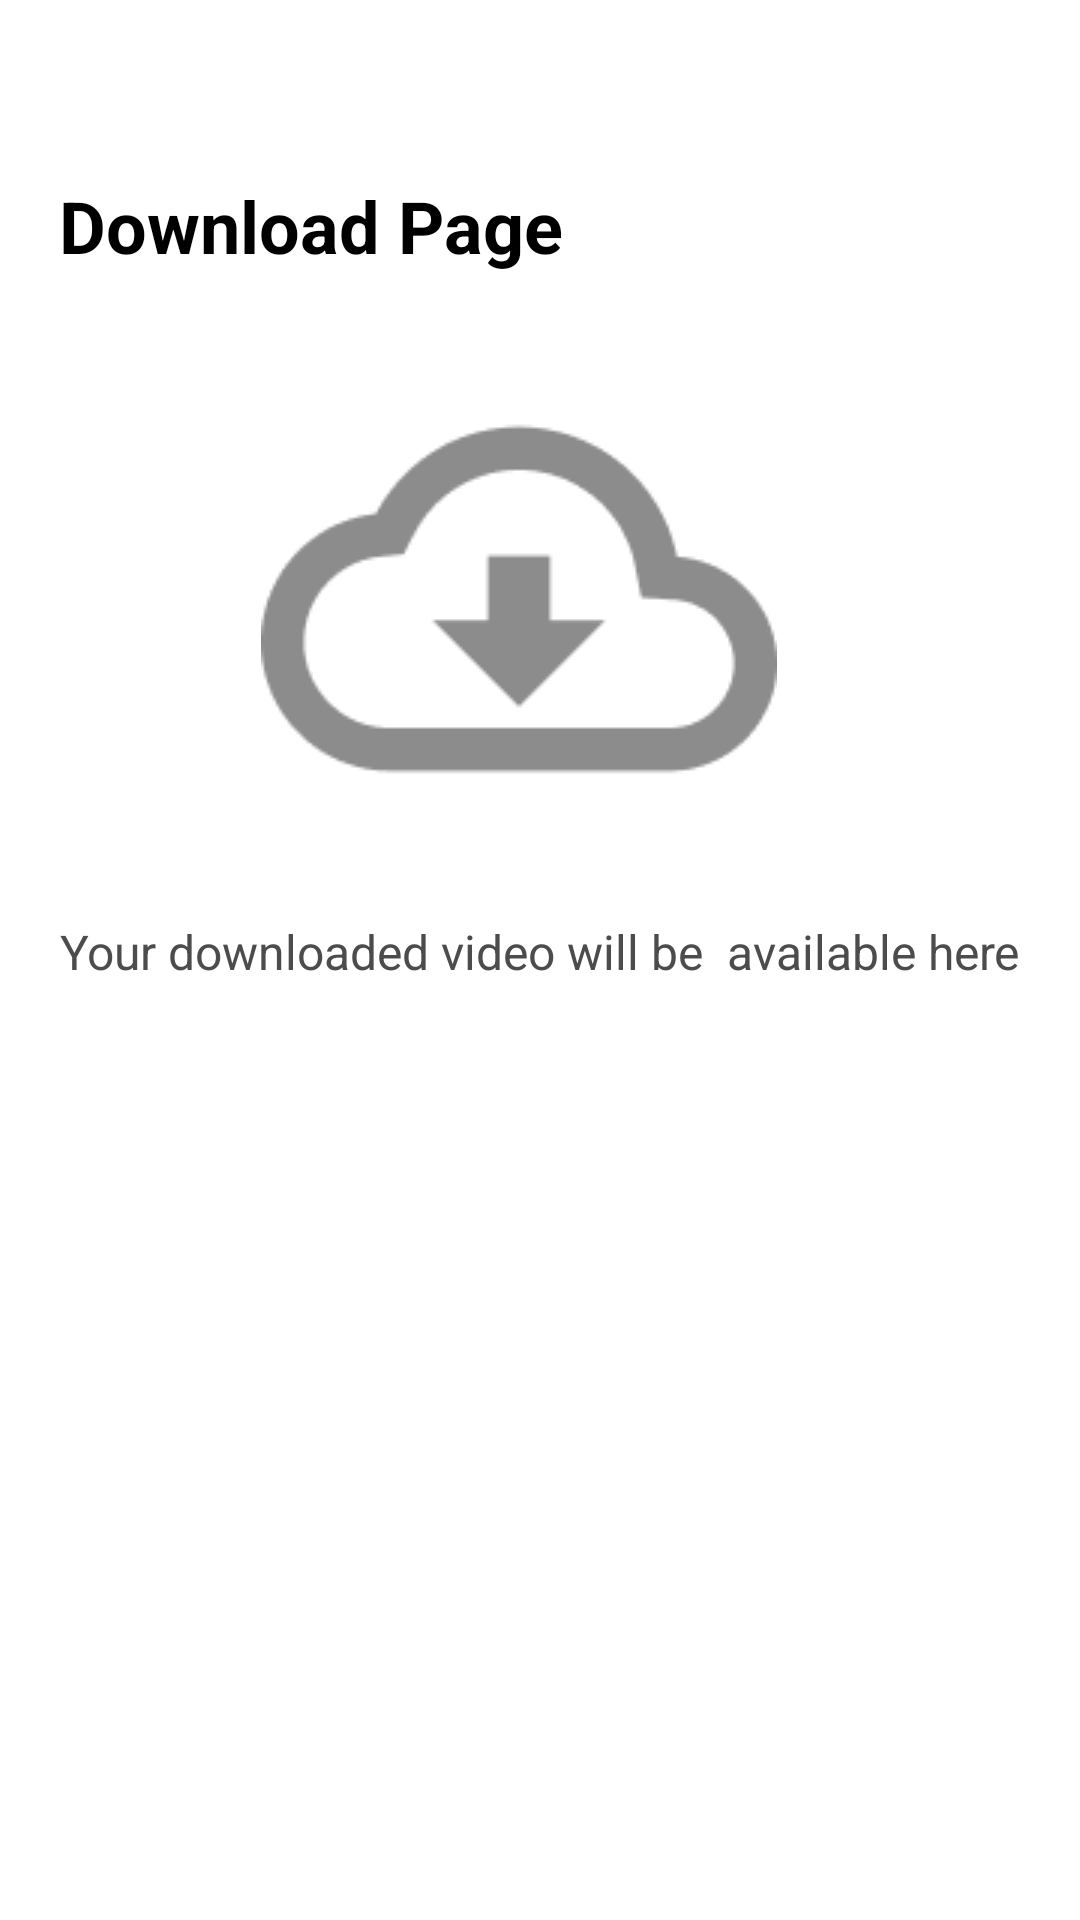

Produce the Android XML layout that renders to this screen, including the resource entries it uses.
<!-- AndroidManifest.xml: application theme NoActionBar -->
<!-- res/layout/fragment_download.xml -->
<?xml version="1.0" encoding="utf-8"?>
<androidx.constraintlayout.widget.ConstraintLayout xmlns:android="http://schemas.android.com/apk/res/android"
    xmlns:app="http://schemas.android.com/apk/res-auto"
    xmlns:tools="http://schemas.android.com/tools"
    android:id="@+id/frameLayout"
    android:layout_width="match_parent"
    android:layout_height="match_parent"
    tools:context=".DownloadFragment">

    <TextView
        android:id="@+id/textView"
        android:layout_width="wrap_content"
        android:layout_height="wrap_content"
        android:text="Download Page"
        android:textColor="#000000"
        android:textSize="24sp"
        android:textStyle="bold"
        app:layout_constraintBottom_toBottomOf="parent"
        app:layout_constraintEnd_toEndOf="parent"
        app:layout_constraintHorizontal_bias="0.102"
        app:layout_constraintStart_toStartOf="parent"
        app:layout_constraintTop_toTopOf="parent"
        app:layout_constraintVertical_bias="0.097" />

    <ImageView
        android:id="@+id/imageView"
        android:layout_width="wrap_content"
        android:layout_height="wrap_content"
        android:layout_marginTop="20dp"
        android:src="@drawable/download_pic"
        app:layout_constraintBottom_toBottomOf="parent"
        app:layout_constraintEnd_toEndOf="parent"
        app:layout_constraintHorizontal_bias="0.463"
        app:layout_constraintStart_toStartOf="parent"
        app:layout_constraintTop_toBottomOf="@+id/textView"
        app:layout_constraintVertical_bias="0.007" />

    <TextView
        android:id="@+id/textView3"
        android:layout_width="wrap_content"
        android:layout_height="wrap_content"
        android:text="Your downloaded video will be  available here"
        android:textColor="#4C4C4C"
        android:textSize="16sp"
        app:layout_constraintBottom_toBottomOf="parent"
        app:layout_constraintEnd_toEndOf="parent"
        app:layout_constraintStart_toStartOf="parent"
        app:layout_constraintTop_toBottomOf="@+id/imageView"
        app:layout_constraintVertical_bias="0.062" />


</androidx.constraintlayout.widget.ConstraintLayout>
<!-- resources referenced by this layout -->
<resources>
  <!-- drawable download_pic: png bitmap (drawable, 3520 bytes) -->
  <style name="NoActionBar" parent="Theme.MaterialComponents.DayNight.DarkActionBar">
          <item name="windowActionBar">false</item>
          <item name="windowNoTitle">true</item>
          <item name="android:statusBarColor">@android:color/transparent</item>
      </style>
</resources>
